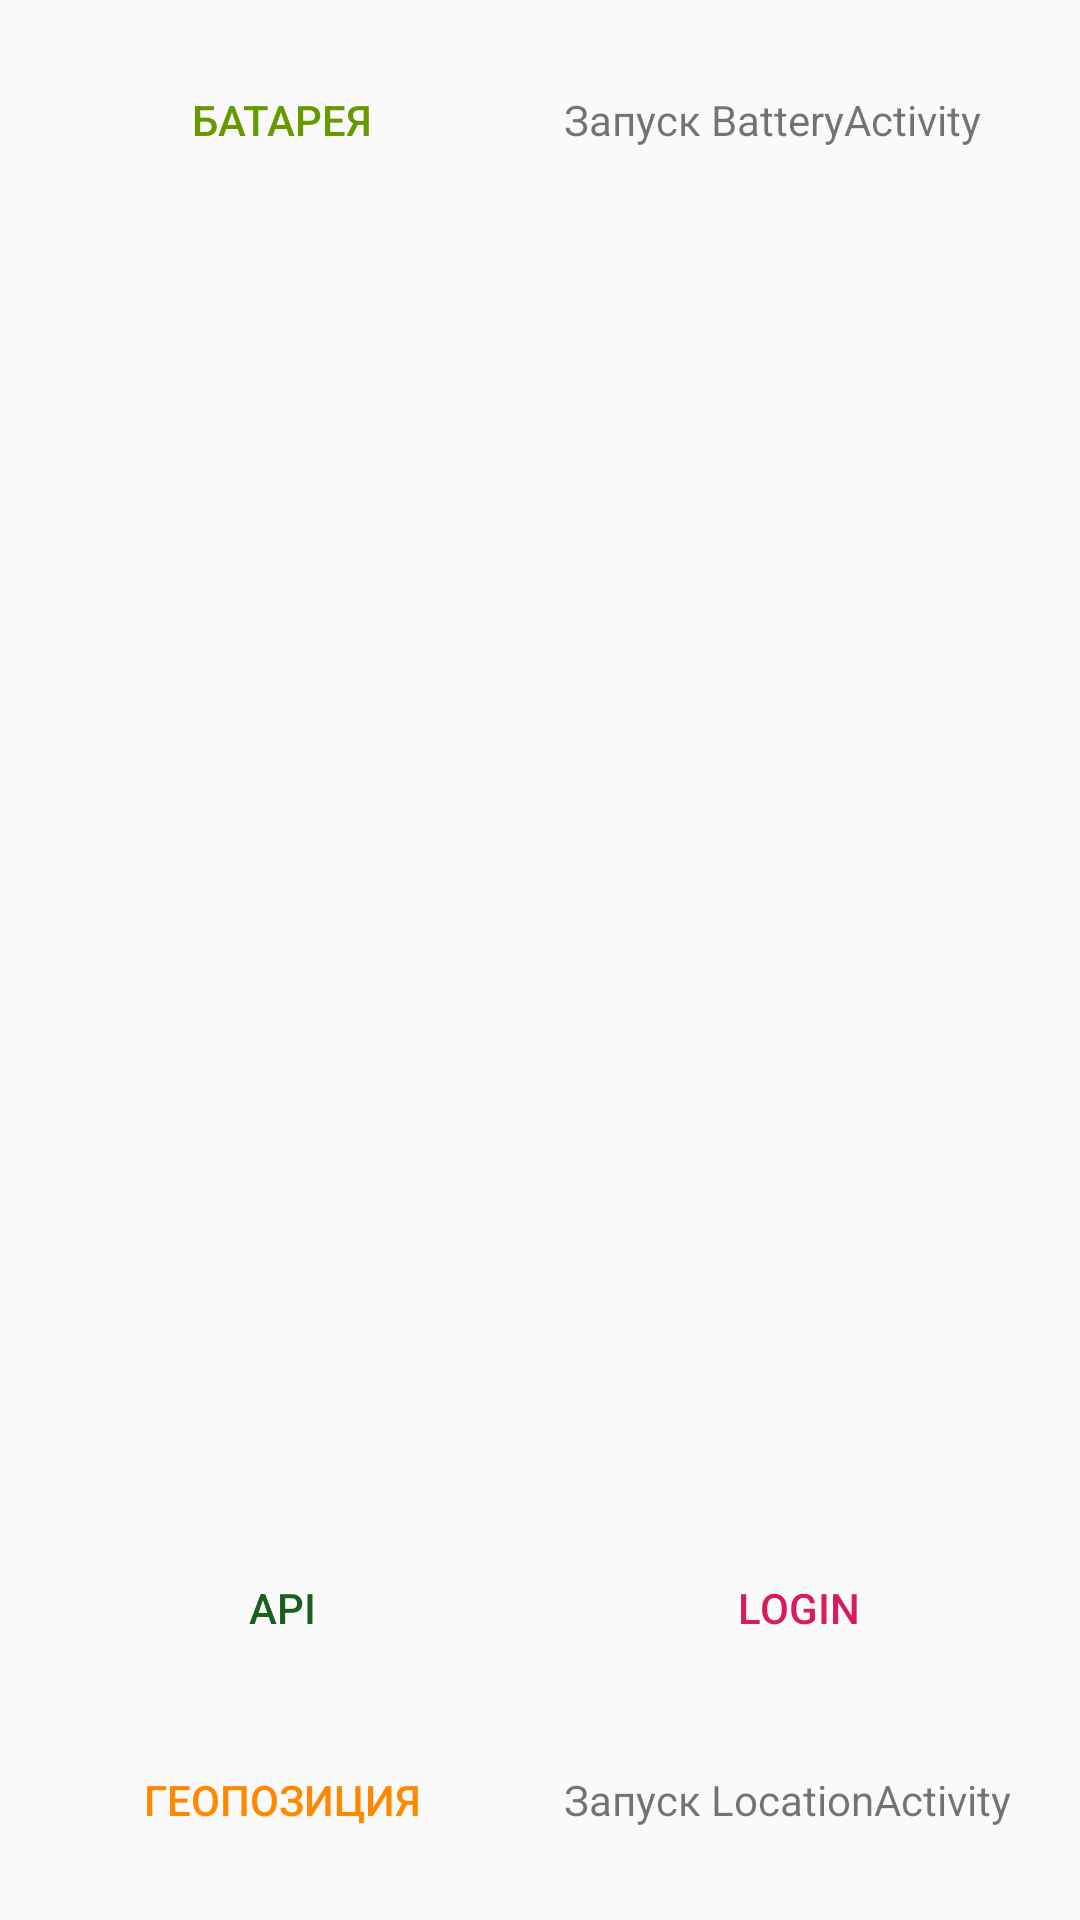

Layout XML and referenced resources for this Android screen:
<!-- AndroidManifest.xml: application theme AppTheme -->
<!-- res/layout/activity_main.xml -->
<?xml version="1.0" encoding="utf-8"?>
<android.support.constraint.ConstraintLayout xmlns:android="http://schemas.android.com/apk/res/android"
    xmlns:app="http://schemas.android.com/apk/res-auto"
    xmlns:tools="http://schemas.android.com/tools"
    android:layout_width="match_parent"
    android:layout_height="match_parent"
    tools:context=".MainActivity">


    <Button
        android:id="@+id/button_battery"
        style="@style/Widget.AppCompat.Button.Borderless"
        android:layout_width="0dp"
        android:layout_height="wrap_content"
        android:layout_marginStart="16dp"
        android:layout_marginTop="16dp"
        android:layout_marginEnd="8dp"
        android:layout_weight="1"
        android:text="@string/battery"
        android:textColor="@android:color/holo_green_dark"
        app:layout_constraintEnd_toStartOf="@+id/textView2"
        app:layout_constraintStart_toStartOf="parent"
        app:layout_constraintTop_toTopOf="parent" />

    <TextView
        android:id="@+id/textView2"
        android:layout_width="0dp"
        android:layout_height="wrap_content"
        android:layout_marginStart="8dp"
        android:layout_marginEnd="16dp"
        android:text="@string/batteryactivity_launch"
        app:layout_constraintBaseline_toBaselineOf="@+id/button_battery"
        app:layout_constraintEnd_toEndOf="parent"
        app:layout_constraintStart_toEndOf="@+id/button_battery" />

    <Button
        android:id="@+id/button_location"
        style="@style/Widget.AppCompat.Button.Borderless"
        android:layout_width="0dp"
        android:layout_height="wrap_content"
        android:layout_marginStart="16dp"
        android:layout_marginEnd="8dp"
        android:layout_marginBottom="16dp"
        android:layout_weight="1"
        android:text="@string/location"
        android:textColor="@android:color/holo_orange_dark"
        app:layout_constraintBottom_toBottomOf="parent"
        app:layout_constraintEnd_toStartOf="@+id/textView3"
        app:layout_constraintStart_toStartOf="parent" />

    <TextView
        android:id="@+id/textView3"
        android:layout_width="0dp"
        android:layout_height="wrap_content"
        android:layout_marginStart="8dp"
        android:layout_marginEnd="16dp"
        android:text="@string/locationactivity_launch"
        app:layout_constraintBaseline_toBaselineOf="@+id/button_location"
        app:layout_constraintEnd_toEndOf="parent"
        app:layout_constraintStart_toEndOf="@+id/button_location" />

    <Button
        android:id="@+id/button_api"
        style="@style/Widget.AppCompat.Button.Borderless"
        android:layout_width="0dp"
        android:layout_height="wrap_content"
        android:layout_marginStart="16dp"
        android:layout_marginEnd="8dp"
        android:layout_marginBottom="16dp"
        android:text="@string/api_button"
        android:textColor="@color/colorEnable"
        app:layout_constraintBottom_toTopOf="@+id/button_location"
        app:layout_constraintEnd_toStartOf="@+id/button_login"
        app:layout_constraintStart_toStartOf="parent" />

    <Button
        android:id="@+id/button_login"
        style="@style/Widget.AppCompat.Button.Borderless"
        android:layout_width="0dp"
        android:layout_height="wrap_content"
        android:layout_marginStart="8dp"
        android:layout_marginEnd="16dp"
        android:text="@string/login_button"
        android:textColor="@color/colorAccent"
        app:layout_constraintBaseline_toBaselineOf="@+id/button_api"
        app:layout_constraintEnd_toEndOf="parent"
        app:layout_constraintStart_toEndOf="@+id/button_api" />

</android.support.constraint.ConstraintLayout>
<!-- resources referenced by this layout -->
<resources>
  <color name="colorAccent">#d81b60</color>
  <color name="colorEnable">#1b5e20</color>
  <string name="api_button">api</string>
  <string name="battery">Батарея</string>
  <string name="batteryactivity_launch">Запуск BatteryActivity</string>
  <string name="location">Геопозиция</string>
  <string name="locationactivity_launch">Запуск LocationActivity</string>
  <string name="login_button">Login</string>
  <style name="AppTheme" parent="Theme.AppCompat.Light.DarkActionBar">
          
          <item name="colorPrimary">@color/colorPrimary</item>
          <item name="colorPrimaryDark">@color/colorPrimaryDark</item>
          <item name="colorAccent">@color/colorAccent</item>
      </style>
  <color name="colorPrimary">#008577</color>
  <color name="colorPrimaryDark">#00574B</color>
</resources>
